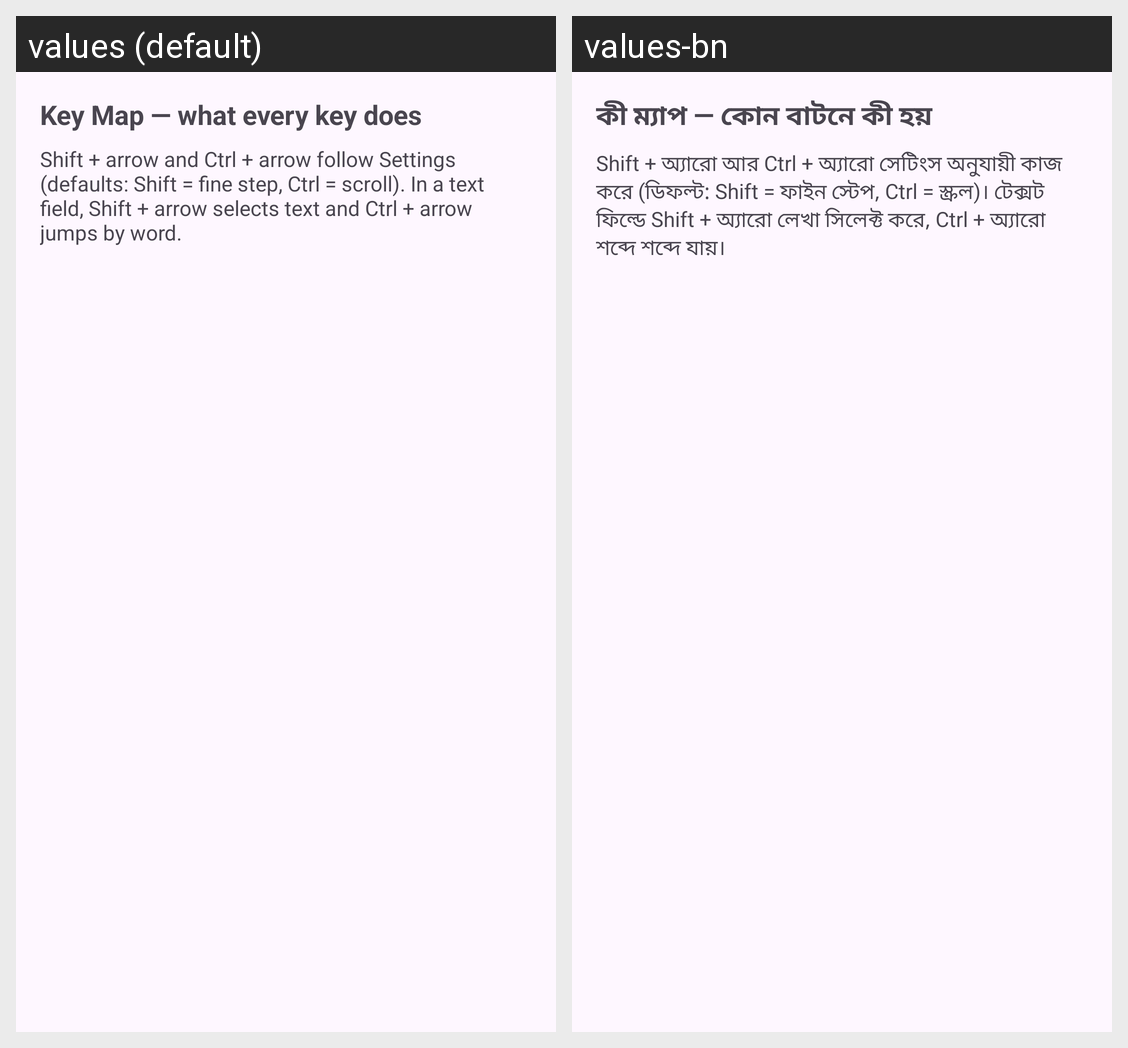

The Android screen above is rendered under two locales of the same app. Produce the string resources it draws, with the default and per-locale values.
Android screen res/layout/fragment_keymap.xml rendered under 2 locales, left to right: values (default), values-bn. Device: Nexus 5 (rendered at 1080×1920; each locale shown at half size, 540×960, under a caption strip naming it); theme Theme.ArrowCursor.
Strings drawn on this screen, with the default value and each locale's value (text and hints the layout hard-codes, and strings that could not be matched under every locale, appear in the picture but are not listed):

keymap_title
  values: Key Map — what every key does
  values-bn: কী ম্যাপ — কোন বাটনে কী হয়

keymap_note
  values: Shift + arrow and Ctrl + arrow follow Settings (defaults: Shift = fine step, Ctrl = scroll). In a text field, Shift + arrow selects text and Ctrl + arrow jumps by word.
  values-bn: Shift + অ্যারো আর Ctrl + অ্যারো সেটিংস অনুযায়ী কাজ করে (ডিফল্ট: Shift = ফাইন স্টেপ, Ctrl = স্ক্রল)। টেক্সট ফিল্ডে Shift + অ্যারো লেখা সিলেক্ট করে, Ctrl + অ্যারো শব্দে শব্দে যায়।
